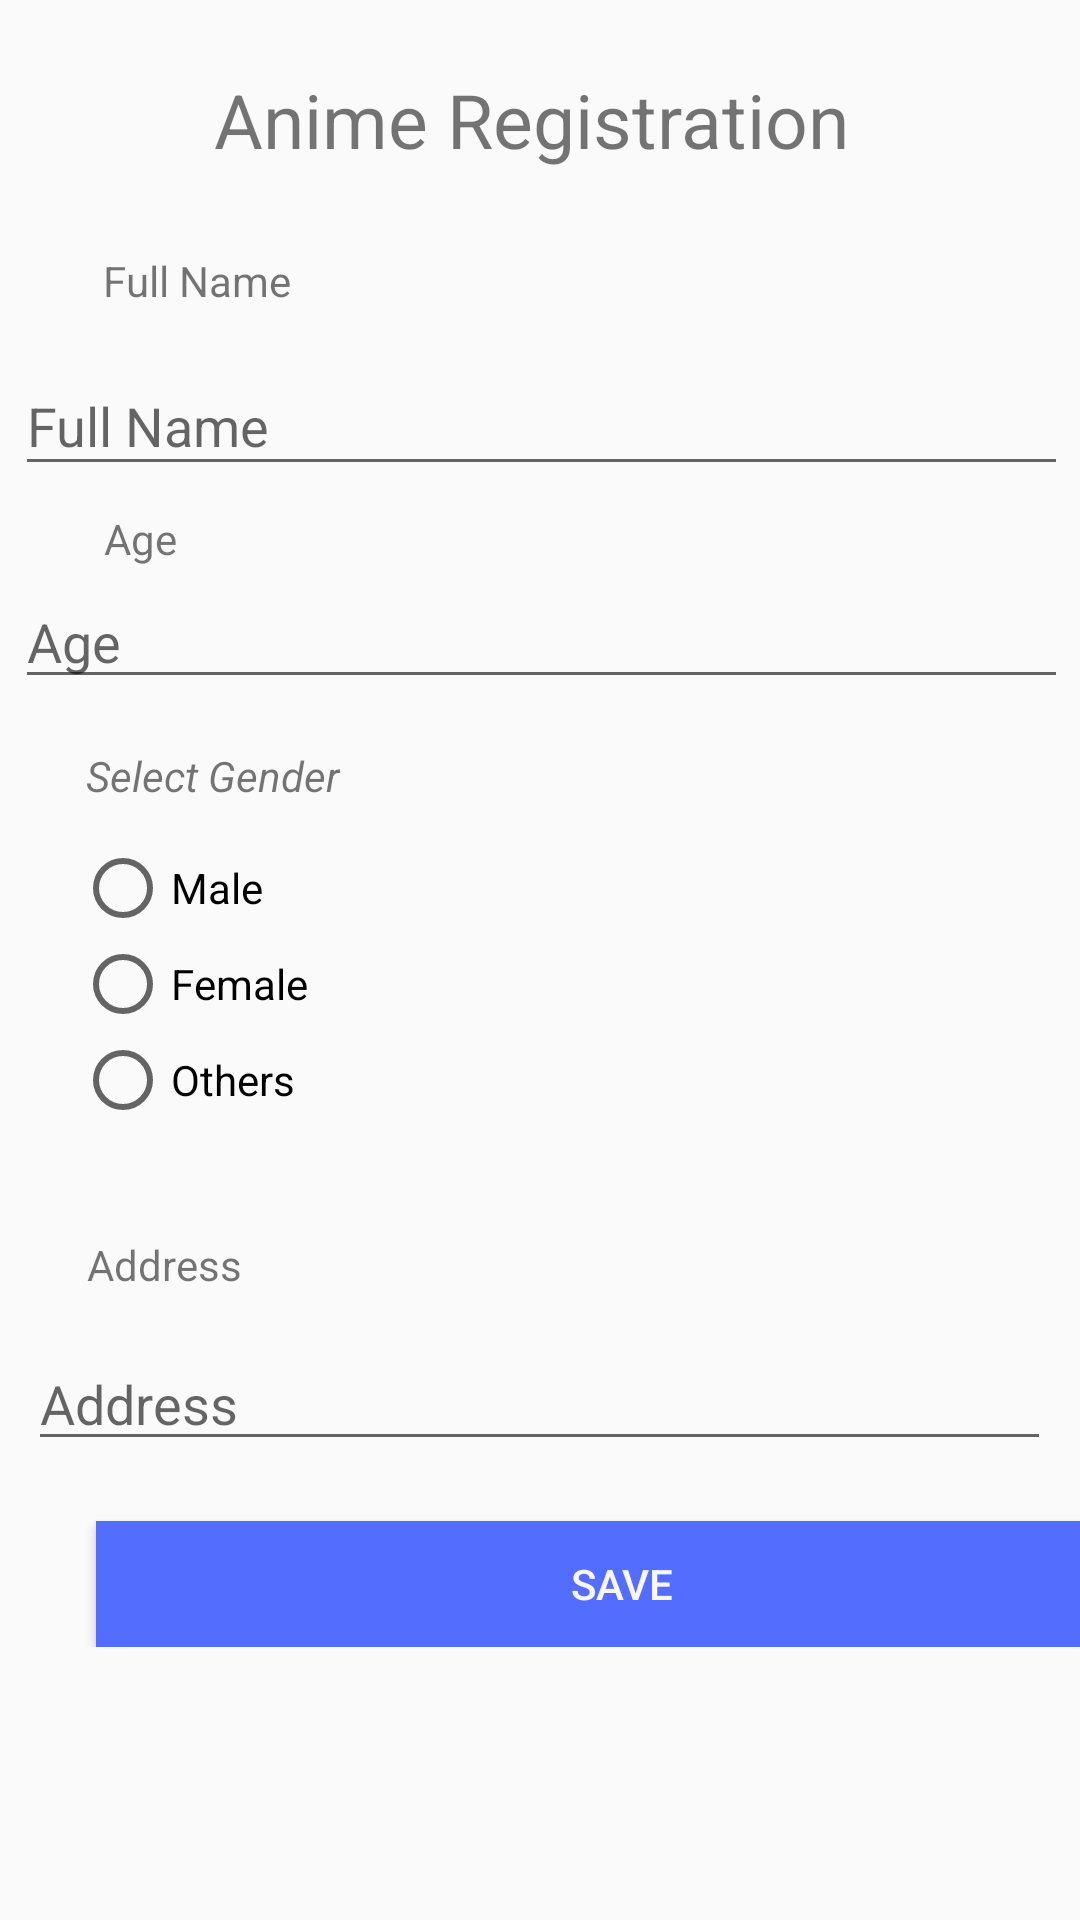

Produce the Android XML layout that renders to this screen, including the resource entries it uses.
<!-- AndroidManifest.xml: application theme AppTheme -->
<!-- res/layout/fragment_dashboard.xml -->
<?xml version="1.0" encoding="utf-8"?>
<ScrollView android:layout_height="match_parent"
    android:layout_width="match_parent"
    xmlns:android="http://schemas.android.com/apk/res/android"

    >
    <androidx.constraintlayout.widget.ConstraintLayout xmlns:android="http://schemas.android.com/apk/res/android"
        xmlns:app="http://schemas.android.com/apk/res-auto"
        xmlns:tools="http://schemas.android.com/tools"
        android:layout_width="match_parent"
        android:layout_height="match_parent">

        <TextView
            android:id="@+id/textView"
            android:layout_width="272dp"
            android:layout_height="48dp"
            android:layout_marginTop="16dp"
            android:gravity="center"
            android:text="Anime Registration"
            android:textSize="25dp"
            app:layout_constraintEnd_toEndOf="parent"
            app:layout_constraintHorizontal_bias="0.467"
            app:layout_constraintStart_toStartOf="parent"
            app:layout_constraintTop_toTopOf="parent" />

        <EditText
            android:id="@+id/et_name"
            android:layout_width="351dp"
            android:layout_height="43dp"
            android:layout_marginTop="16dp"
            android:ems="10"
            android:hint="Full Name"
            android:inputType="textPersonName"
            app:layout_constraintEnd_toEndOf="parent"
            app:layout_constraintHorizontal_bias="0.563"
            app:layout_constraintStart_toStartOf="parent"
            app:layout_constraintTop_toBottomOf="@+id/textView3" />

        <TextView
            android:id="@+id/textView3"
            android:layout_width="wrap_content"
            android:layout_height="wrap_content"
            android:layout_marginTop="20dp"
            android:text="Full Name"
            app:layout_constraintEnd_toEndOf="parent"
            app:layout_constraintHorizontal_bias="0.115"
            app:layout_constraintStart_toStartOf="parent"
            app:layout_constraintTop_toBottomOf="@+id/textView" />

        <TextView
            android:id="@+id/textView4"
            android:layout_width="wrap_content"
            android:layout_height="wrap_content"
            android:layout_marginTop="8dp"
            android:text="Age"
            app:layout_constraintEnd_toEndOf="parent"
            app:layout_constraintHorizontal_bias="0.103"
            app:layout_constraintStart_toStartOf="parent"
            app:layout_constraintTop_toBottomOf="@+id/et_name" />

        <EditText
            android:id="@+id/et_age"
            android:layout_width="351dp"
            android:layout_height="40dp"
            android:layout_marginTop="4dp"
            android:ems="10"
            android:hint="Age"
            android:inputType="textPersonName"
            app:layout_constraintEnd_toEndOf="parent"
            app:layout_constraintHorizontal_bias="0.566"
            app:layout_constraintStart_toStartOf="parent"
            app:layout_constraintTop_toBottomOf="@+id/textView4" />

        <TextView
            android:id="@+id/textView5"
            android:layout_width="wrap_content"
            android:layout_height="wrap_content"
            android:layout_marginTop="16dp"
            android:text="Select Gender"
            android:textStyle="italic"
            app:layout_constraintEnd_toEndOf="parent"
            app:layout_constraintHorizontal_bias="0.104"
            app:layout_constraintStart_toStartOf="parent"
            app:layout_constraintTop_toBottomOf="@+id/et_age" />

        <RadioGroup
            android:id="@+id/rg_gender"
            android:layout_width="214dp"
            android:layout_height="112dp"
            android:layout_marginTop="12dp"
            app:layout_constraintEnd_toEndOf="parent"
            app:layout_constraintHorizontal_bias="0.172"
            app:layout_constraintStart_toStartOf="parent"
            app:layout_constraintTop_toBottomOf="@+id/textView5">

            <RadioButton
                android:id="@+id/rb_male"
                android:layout_width="match_parent"
                android:layout_height="wrap_content"
                android:text="Male" />

            <RadioButton
                android:id="@+id/rb_female"
                android:layout_width="match_parent"
                android:layout_height="wrap_content"
                android:text="Female" />

            <RadioButton
                android:id="@+id/rb_others"
                android:layout_width="match_parent"
                android:layout_height="wrap_content"
                android:text="Others" />
        </RadioGroup>

        <TextView
            android:id="@+id/textView6"
            android:layout_width="wrap_content"
            android:layout_height="wrap_content"
            android:layout_marginTop="20dp"
            android:text="Address"
            app:layout_constraintEnd_toEndOf="parent"
            app:layout_constraintHorizontal_bias="0.094"
            app:layout_constraintStart_toStartOf="parent"
            app:layout_constraintTop_toBottomOf="@+id/rg_gender" />

        <EditText
            android:id="@+id/et_address"
            android:layout_width="341dp"
            android:layout_height="40dp"
            android:layout_marginTop="16dp"
            android:ems="10"
            android:hint="Address"
            android:inputType="textPersonName"
            app:layout_constraintEnd_toEndOf="parent"
            app:layout_constraintHorizontal_bias="0.485"
            app:layout_constraintStart_toStartOf="parent"
            app:layout_constraintTop_toBottomOf="@+id/textView6" />

        <Button
            android:id="@+id/btn_btnSave"
            android:layout_width="351dp"
            android:layout_height="42dp"
            android:layout_marginLeft="32dp"
            android:layout_marginTop="20dp"
            android:background="#536DFE"
            android:text="Save"
            android:textColor="#F8F5FC"
            app:layout_constraintStart_toStartOf="parent"
            app:layout_constraintTop_toBottomOf="@+id/et_address" />

    </androidx.constraintlayout.widget.ConstraintLayout>
</ScrollView>
<!-- resources referenced by this layout -->
<resources>
  <style name="AppTheme" parent="Theme.AppCompat.Light.DarkActionBar">
          
          <item name="colorPrimary">@color/colorPrimary</item>
          <item name="colorPrimaryDark">@color/colorPrimaryDark</item>
          <item name="colorAccent">@color/colorAccent</item>
      </style>
  <!-- not gathered from this repository: default colours our renderer supplied (Android Studio template values) -->
  <color name="colorPrimary">#FF6200EE</color>
  <color name="colorPrimaryDark">#FF3700B3</color>
  <color name="colorAccent">#FF03DAC5</color>
</resources>
